8-way image classification set "data" from GitHub (Nans29/Object-Detection); label vocabulary: book, comb, cup, glasses, mouse, pen, remote, scissors.

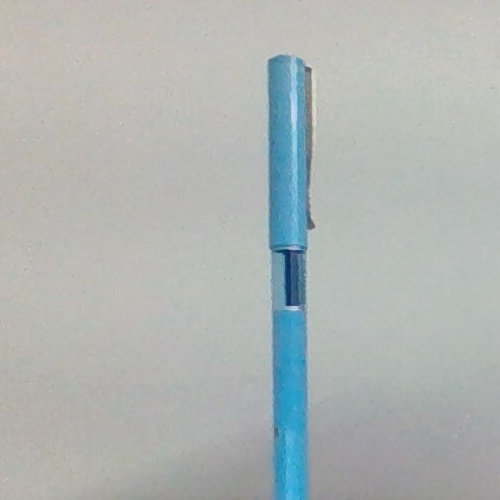
Label: pen

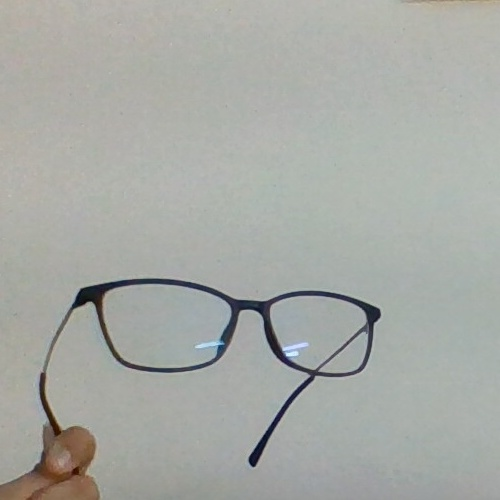
Label: glasses

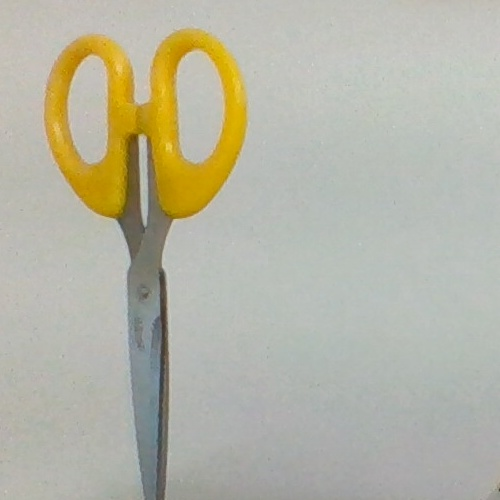
Label: scissors

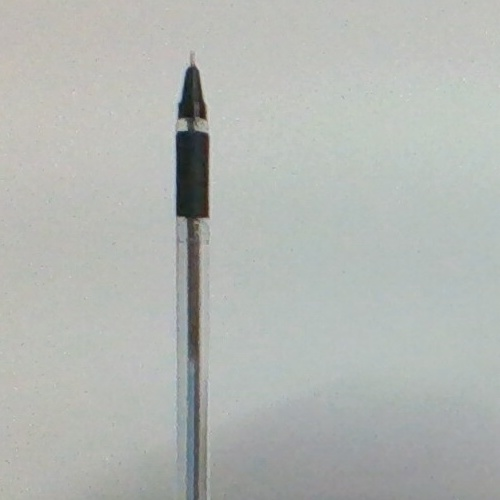
Label: pen

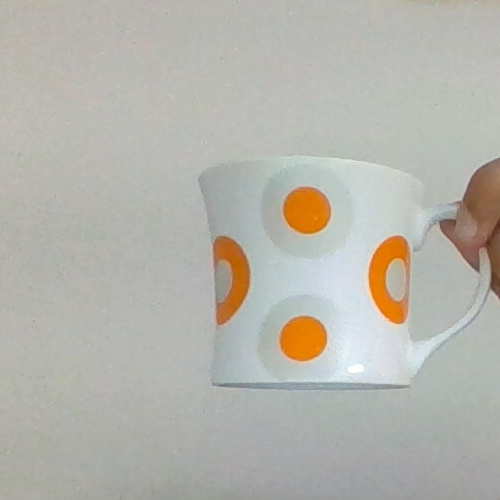
Label: cup

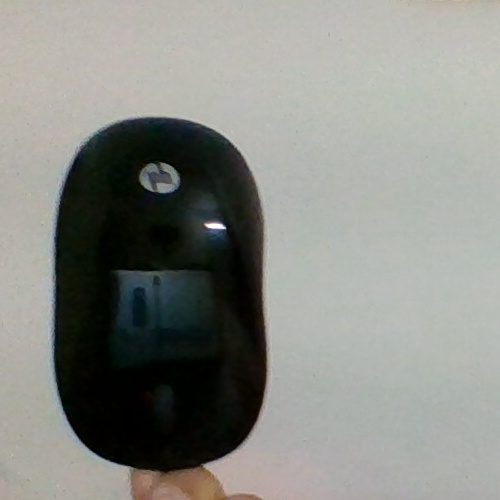
Label: mouse
